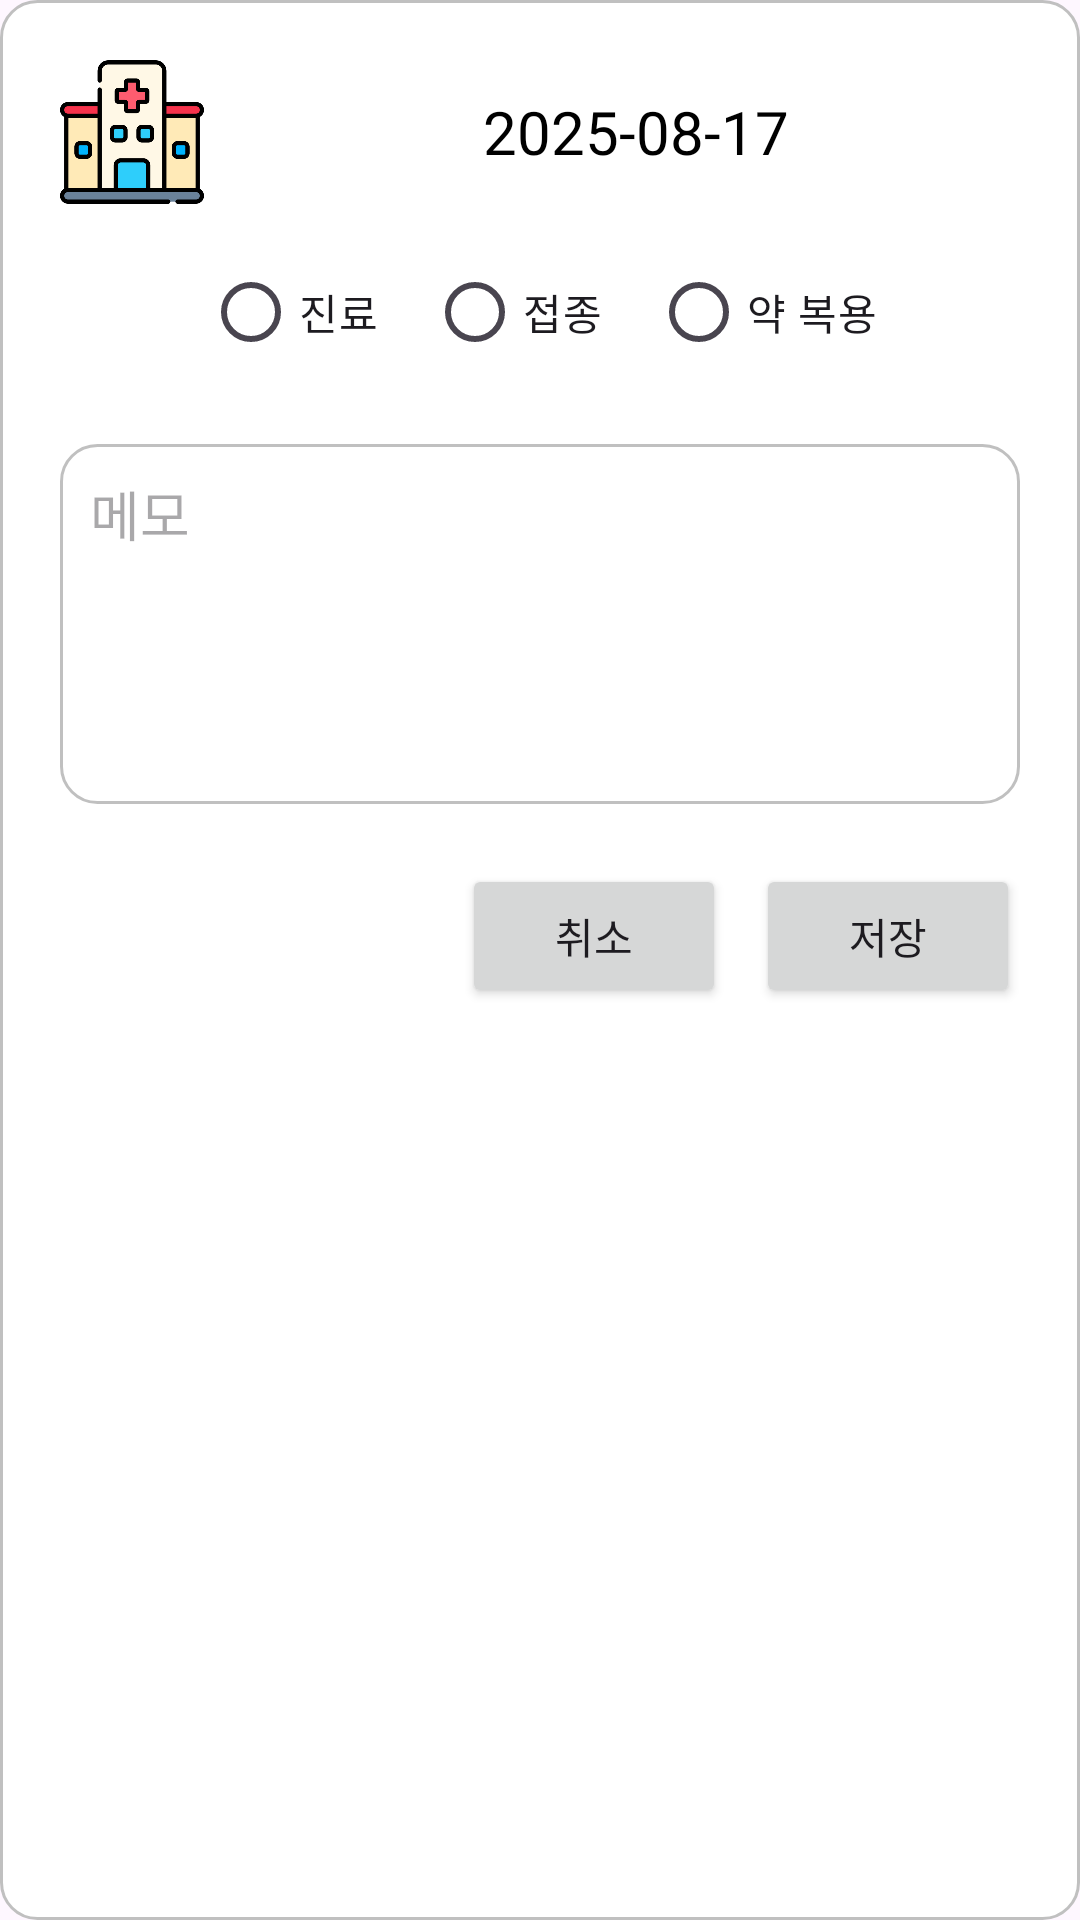

Here is an Android app screen rendered from its layout file. Give the layout XML and the strings, colors and styles it references.
<!-- AndroidManifest.xml: application theme Theme.PetCare -->
<!-- res/layout/dialog_add_medical_record.xml -->
<?xml version="1.0" encoding="utf-8"?>
<LinearLayout xmlns:android="http://schemas.android.com/apk/res/android"
    android:layout_width="match_parent"
    android:layout_height="wrap_content"
    android:orientation="vertical"
    android:padding="20dp"
    android:gravity="center_horizontal"
    android:background="@drawable/rounded_border_background">

    <LinearLayout
        android:layout_width="match_parent"
        android:layout_height="wrap_content"
        android:gravity="center_vertical">

        <ImageView
            android:id="@+id/dialogIcon"
            android:layout_width="48dp"
            android:layout_height="48dp"
            android:src="@drawable/hospital"
            android:clickable="true" />

        <TextView
            android:id="@+id/dialogDate"
            android:layout_width="0dp"
            android:layout_height="wrap_content"
            android:layout_weight="1"
            android:text="2025-08-17"
            android:gravity="center"
            android:textSize="20sp"
            android:textColor="@android:color/black"
            android:layout_marginStart="16dp"
            android:clickable="true" />

    </LinearLayout>

    
    <RadioGroup
        android:id="@+id/typeSelector"
        android:layout_width="wrap_content"
        android:layout_height="wrap_content"
        android:orientation="horizontal"
        android:gravity="center"
        android:layout_marginTop="12dp">

        <RadioButton
            android:id="@+id/rbTreatment"
            android:layout_width="wrap_content"
            android:layout_height="wrap_content"
            android:text="진료" />

        <RadioButton
            android:id="@+id/rbVaccination"
            android:layout_width="wrap_content"
            android:layout_height="wrap_content"
            android:text="접종"
            android:layout_marginStart="16dp" />

        <RadioButton
            android:id="@+id/rbMedication"
            android:layout_width="wrap_content"
            android:layout_height="wrap_content"
            android:text="약 복용"
            android:layout_marginStart="16dp" />
    </RadioGroup>

    <EditText
        android:id="@+id/dialogMemo"
        android:layout_width="match_parent"
        android:layout_height="120dp"
        android:layout_marginTop="20dp"
        android:hint="메모"
        android:gravity="top"
        android:padding="10dp"
        android:background="@drawable/rounded_border_background"
        android:inputType="textMultiLine" />

    <LinearLayout
        android:layout_width="match_parent"
        android:layout_height="wrap_content"
        android:orientation="horizontal"
        android:layout_marginTop="20dp"
        android:gravity="end">

        <Button
            android:id="@+id/cancelButton"
            android:layout_width="wrap_content"
            android:layout_height="wrap_content"
            android:text="취소" />

        <Button
            android:id="@+id/saveButton"
            android:layout_width="wrap_content"
            android:layout_height="wrap_content"
            android:layout_marginStart="10dp"
            android:text="저장" />

    </LinearLayout>
</LinearLayout>
<!-- resources referenced by this layout -->
<resources>
  <!-- drawable hospital: png bitmap (drawable, 16119 bytes) -->
  <!-- drawable rounded_border_background (drawable) -->
  <?xml version="1.0" encoding="utf-8"?>
  <shape xmlns:android="http://schemas.android.com/apk/res/android"
      android:shape="rectangle">
      <solid android:color="@android:color/white" />
      <stroke android:width="1dp" android:color="#C0C0C0" />
      <corners android:radius="12dp" />
  </shape>
  <style name="Theme.PetCare" parent="Base.Theme.PetCare" />
  <style name="Base.Theme.PetCare" parent="Theme.Material3.DayNight.NoActionBar">
          
          <item name="colorPrimary">@color/colorPrimary</item>
          <item name="colorPrimaryVariant">@color/colorPrimaryVariant</item>
          <item name="colorSecondary">@color/colorSecondary</item>
          <item name="colorSecondaryVariant">@color/colorSecondaryVariant</item>
          <item name="colorOnPrimary">@color/colorOnPrimary</item>
          <item name="colorOnSecondary">@color/colorOnSecondary</item>
          <item name="colorSurface">@color/colorSurface</item>
          <item name="colorOnSurface">@color/colorOnSurface</item>
          <item name="android:statusBarColor">@color/colorPrimaryVariant</item>
          <item name="android:navigationBarColor">@color/colorSurface</item>
      </style>
  <color name="colorPrimary">#A0D468</color>
  <color name="colorPrimaryVariant">#8CBF5A</color>
  <color name="colorSecondary">#E0E0E0</color>
  <color name="colorSecondaryVariant">#BDBDBD</color>
  <color name="colorOnPrimary">#000000</color>
  <color name="colorOnSecondary">#000000</color>
  <color name="colorSurface">#FFFFFF</color>
  <color name="colorOnSurface">#000000</color>
</resources>
